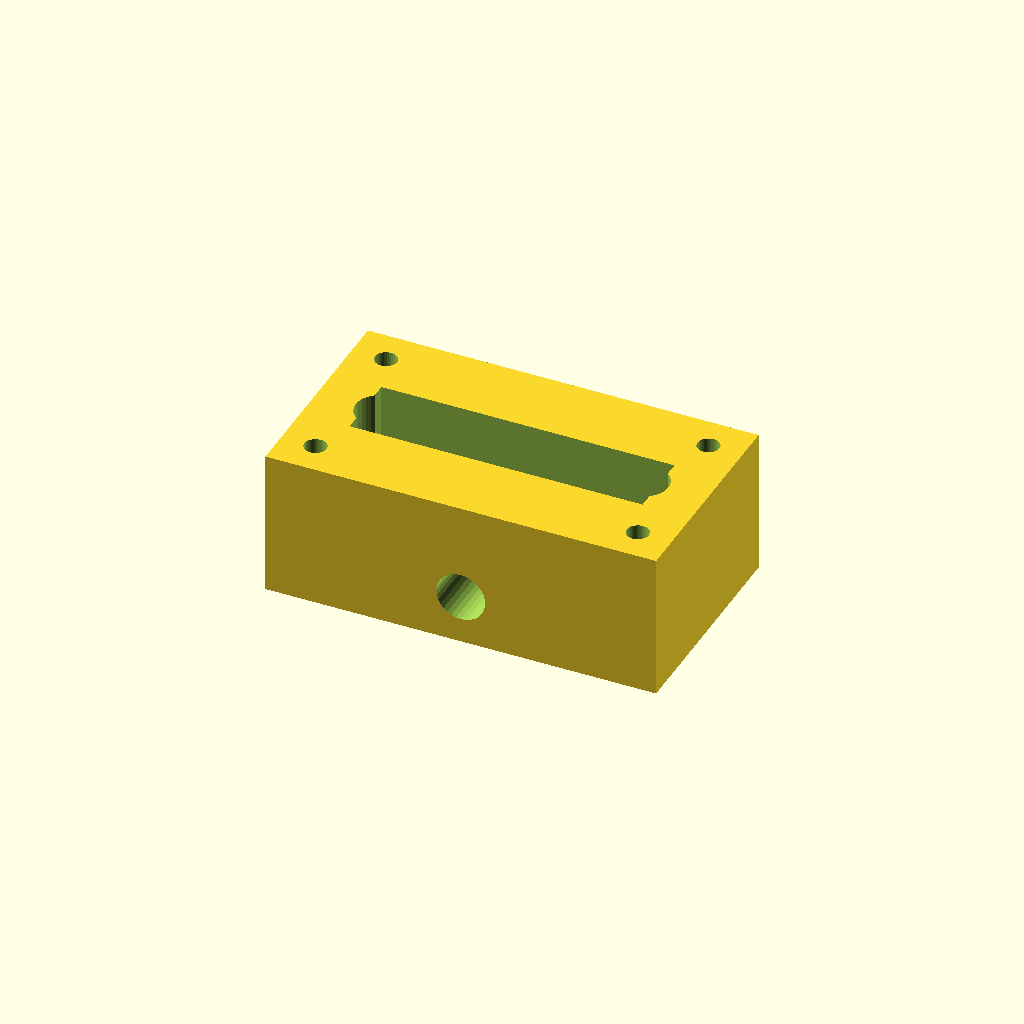
Cell 1: rendered with the file's own defaults.
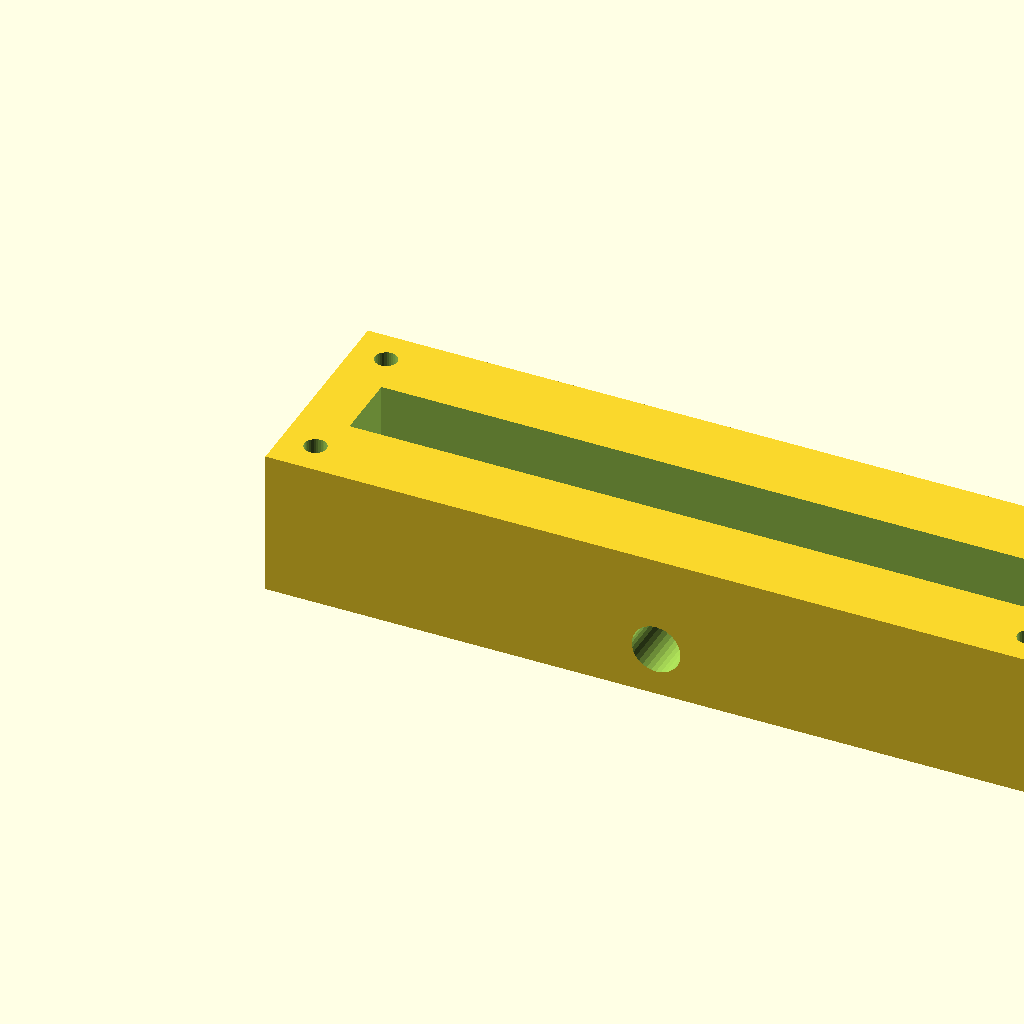
Cell 2 — block_l set to 160, the other parameters unchanged.
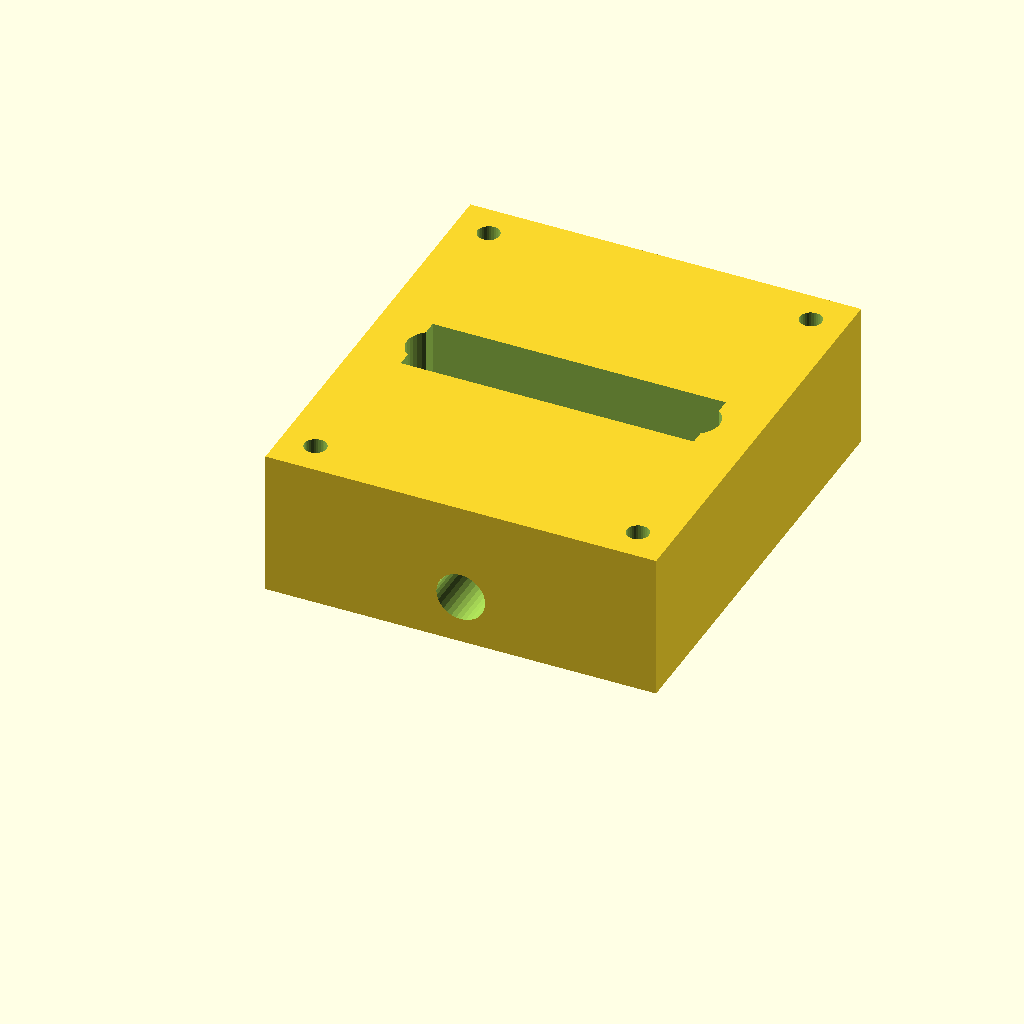
Cell 3 — block_w set to 90, the other parameters unchanged.
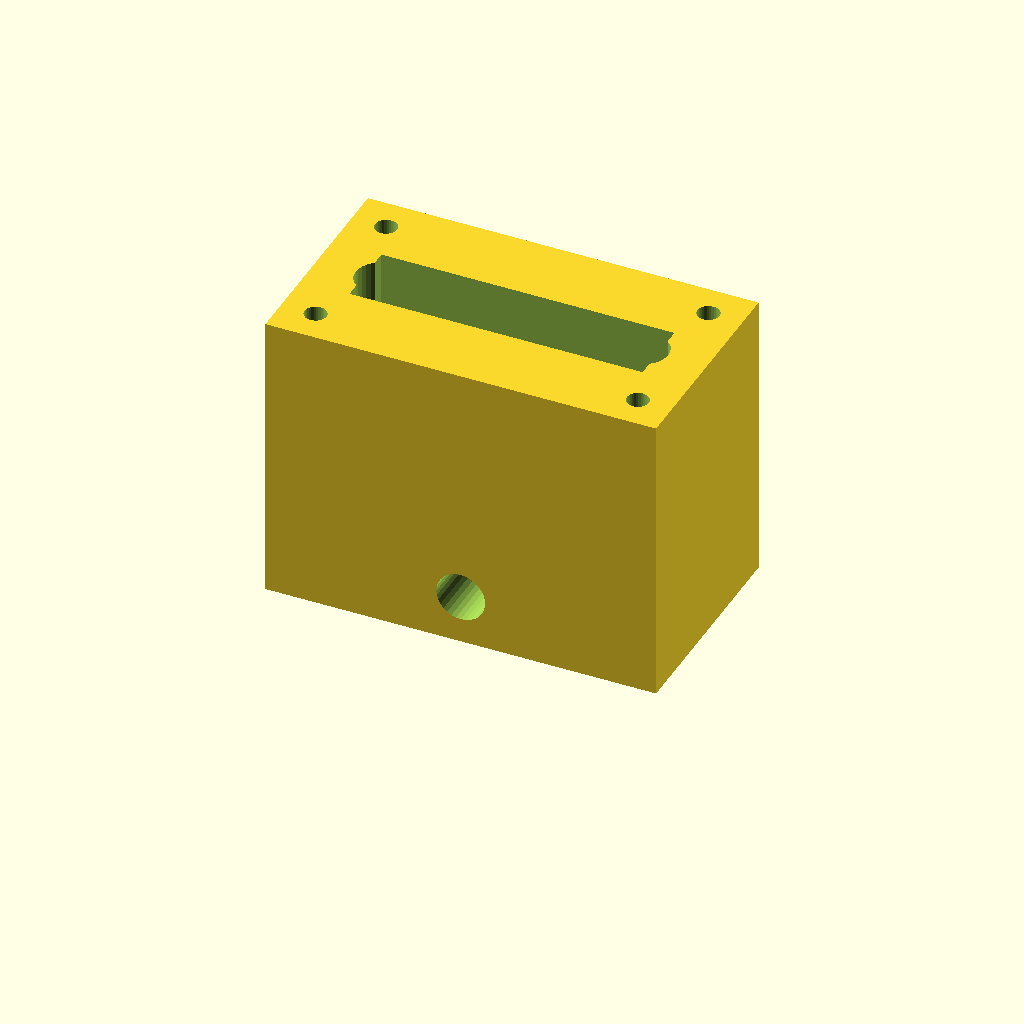
Cell 4: the same model with block_h = 60.
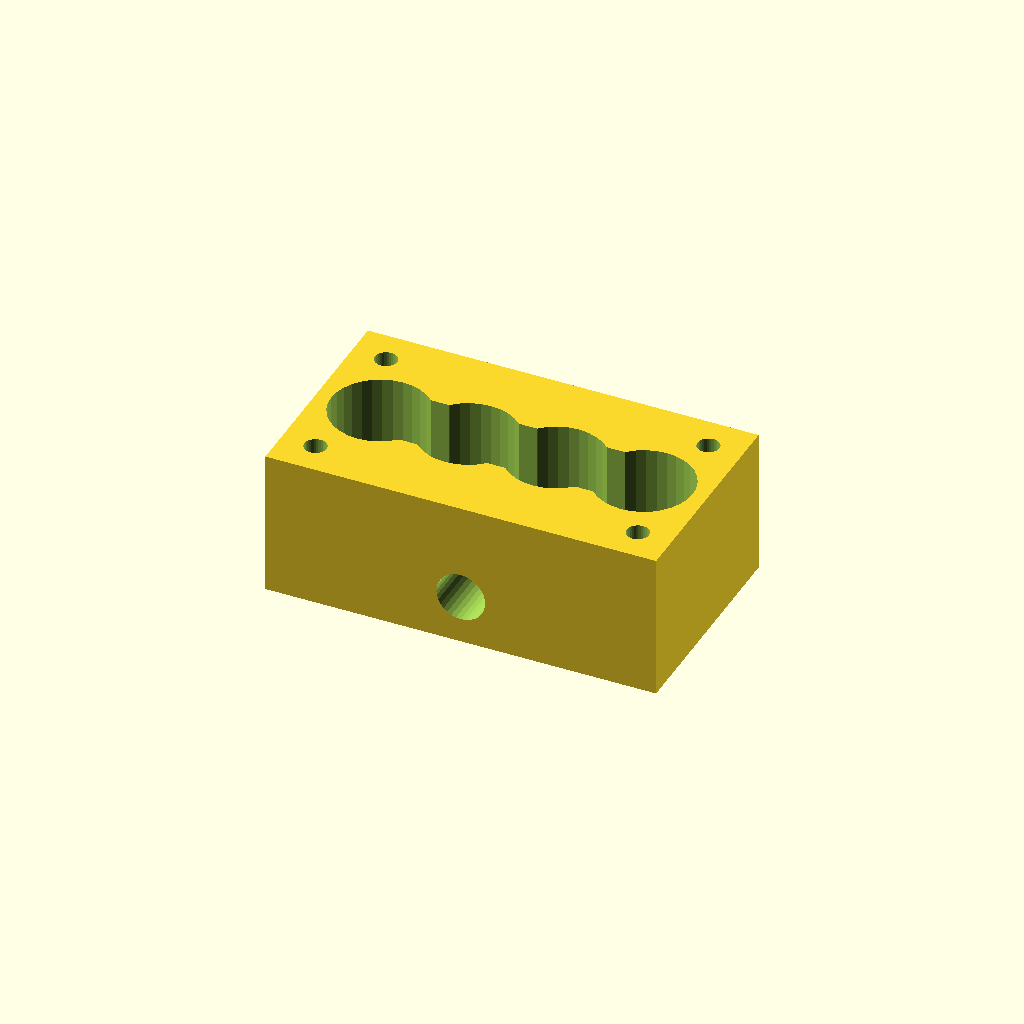
Cell 5: port_d = 20 (everything else at default).
All cells are drawn from one camera (rotation 55°, 0°, 25°, orthographic, colour scheme Cornfield), so only the parameter changes between them.
Source of the model, optional_data/data/solid2/manifoldblock/part_0046.scad:
$fn = 32;

// ----------------------------------------------------------------------
// Manifold block: side_outlet manifold
// ----------------------------------------------------------------------

// --- parameters (mm) ---
block_l = 80;             // block length, X
block_w = 45;             // block width, Y
block_h = 30;             // block height, Z
port_d = 10;              // port bore diameter
port_pitch = 18;          // port pitch along X
gallery_d = 14;           // top gallery width, Y
gallery_depth = 16;       // gallery pocket depth
wall_p = 10;              // gallery end wall thickness, X
mnt_d = 4.5;              // mounting hole diameter
mnt_in = 7;               // mounting hole inset from the edges
out_d = 10;               // outlet bore diameter
out_z = 10;               // outlet axis height

n_ports = 4;  // ports in the row
port_x0 = (block_l - (n_ports - 1) * port_pitch) / 2;  // first port X

difference() {
  cube([block_l, block_w, block_h]);
  for (i = [0 : n_ports - 1])
    translate([port_x0 + i * port_pitch, block_w / 2, -1])
      cylinder(h = block_h + 2, d = port_d);
  translate([wall_p, block_w / 2 - gallery_d / 2, block_h - gallery_depth])
    cube([block_l - 2 * wall_p, gallery_d, gallery_depth + 1]);
  for (cx = [mnt_in, block_l - mnt_in])
    for (cy = [mnt_in, block_w - mnt_in])
      translate([cx, cy, -1]) cylinder(h = block_h + 2, d = mnt_d);
  translate([block_l / 2, -1, out_z]) rotate([-90, 0, 0])
    cylinder(h = block_w + 2, d = out_d);
}
Parameter table extracted from the source (name, type, default, range or options):
block_l: number, default 80
block_w: number, default 45
block_h: number, default 30
port_d: number, default 10
port_pitch: number, default 18
gallery_d: number, default 14
gallery_depth: number, default 16
wall_p: number, default 10
mnt_d: number, default 4.5
mnt_in: number, default 7
out_d: number, default 10
out_z: number, default 10
n_ports: number, default 4
